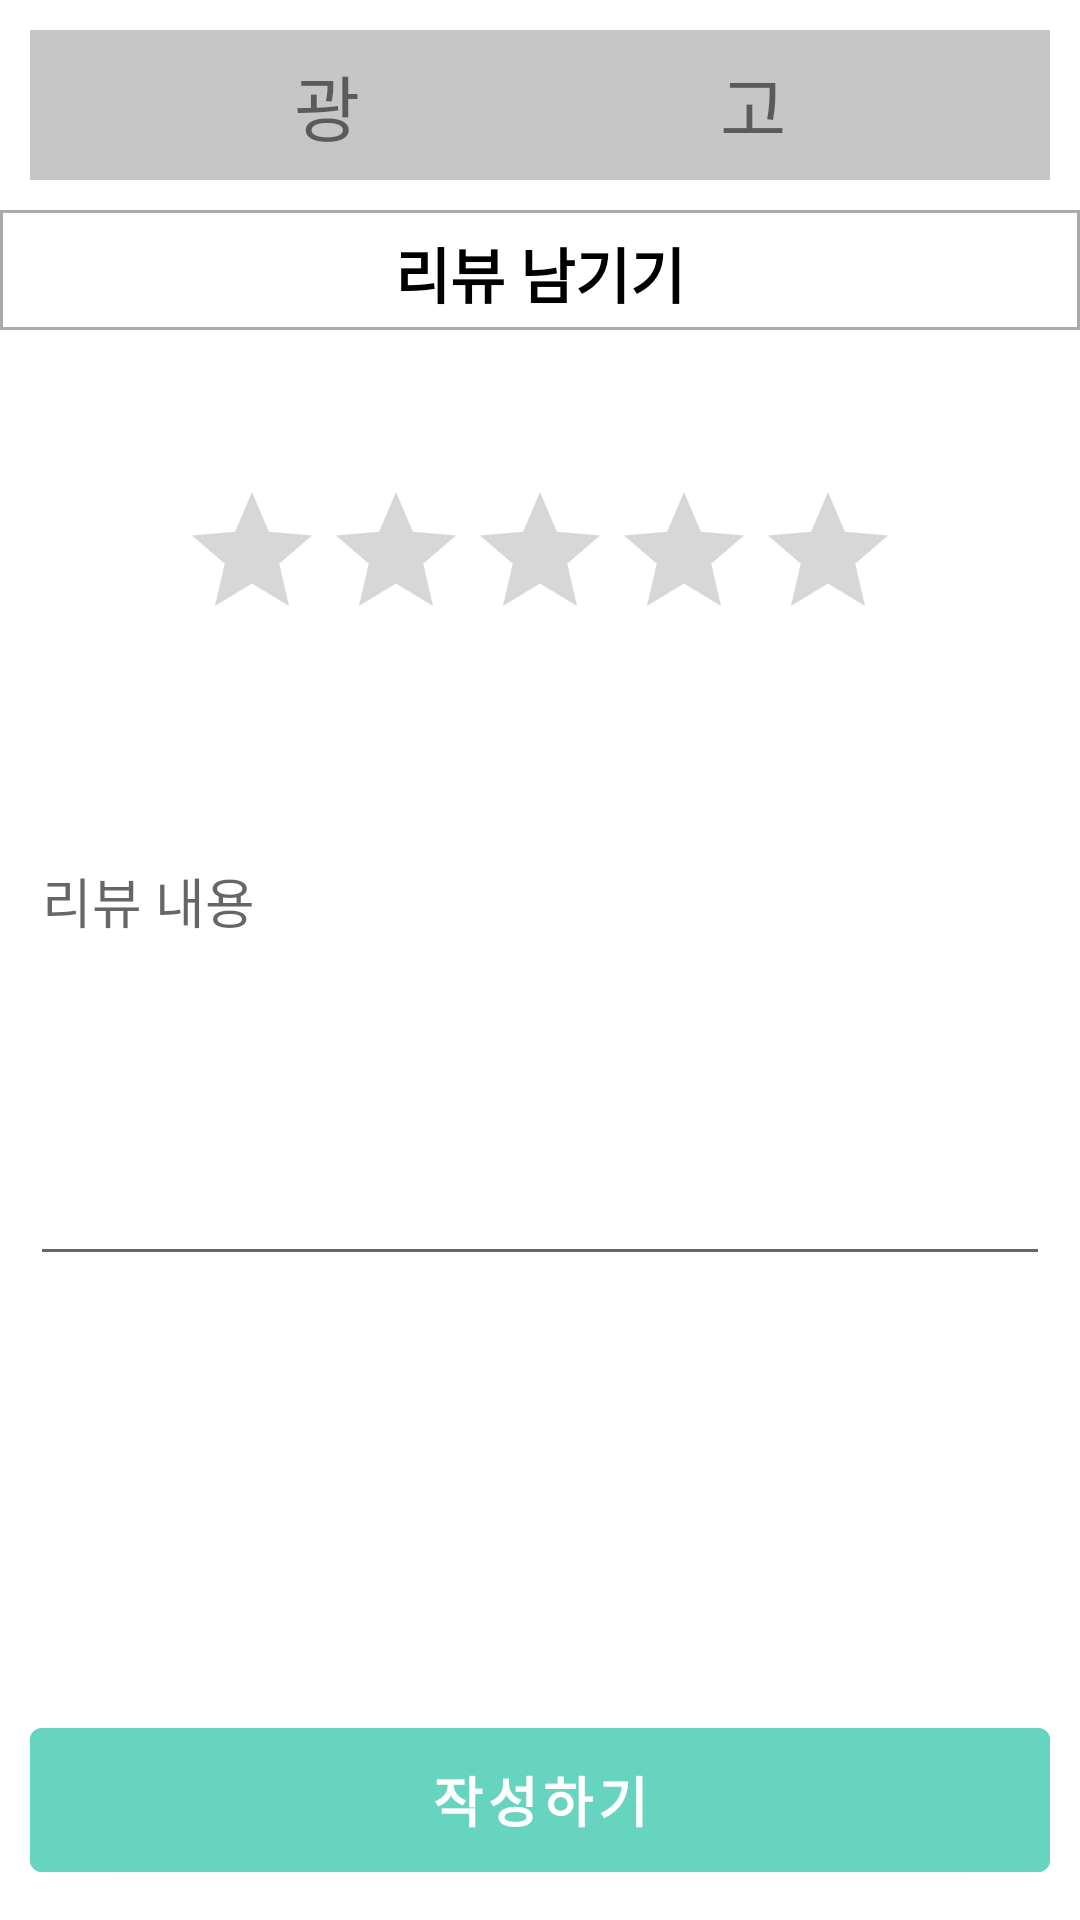

Produce the Android XML layout that renders to this screen, including the resource entries it uses.
<!-- AndroidManifest.xml: application theme Theme.EnvironmentalCampaign -->
<!-- res/layout/activity_review_page.xml -->
<?xml version="1.0" encoding="utf-8"?>
<LinearLayout xmlns:android="http://schemas.android.com/apk/res/android"
    xmlns:app="http://schemas.android.com/apk/res-auto"
    xmlns:tools="http://schemas.android.com/tools"
    android:layout_width="match_parent"
    android:layout_height="match_parent"
    android:orientation="vertical"
    tools:context=".certification_page.ReviewPage">

    <LinearLayout
        android:layout_width="match_parent"
        android:layout_height="wrap_content"
        android:orientation="vertical"
        android:layout_weight="1">

        <TextView
            android:id="@+id/textView8"
            android:layout_width="match_parent"
            android:layout_height="50dp"
            android:layout_margin="10dp"
            android:background="#AAAAAAAA"
            android:gravity="center"
            android:text="광                    고"
            android:textSize="24sp" />

        <LinearLayout
            android:layout_width="match_parent"
            android:layout_height="40dp"
            android:background="@drawable/edge"
            android:orientation="horizontal">

            <ImageButton
                android:id="@+id/bt_back"
                android:layout_width="40dp"
                android:layout_height="40dp"
                android:background="@android:color/transparent"
                app:srcCompat="@drawable/sharp_navigate_before_black_18dp" />

            <TextView
                android:layout_width="match_parent"
                android:layout_height="40dp"
                android:layout_weight="1"
                android:gravity="center"
                android:text="리뷰 남기기"
                android:textColor="#000000"
                android:textSize="20dp"
                android:textStyle="bold" />

            <ImageButton
                android:layout_width="40dp"
                android:layout_height="40dp"
                android:background="@android:color/transparent"
                android:clickable="false"
                android:visibility="invisible"
                app:srcCompat="@drawable/sharp_navigate_before_black_18dp" />

        </LinearLayout>

        <ScrollView
            android:layout_width="match_parent"
            android:layout_height="wrap_content">

            <LinearLayout
                android:layout_width="match_parent"
                android:layout_height="wrap_content"
                android:orientation="vertical" >

                <RatingBar
                    android:id="@+id/review_ratingbar"
                    android:layout_width="wrap_content"
                    android:layout_height="wrap_content"
                    android:layout_margin="50dp"
                    android:layout_gravity="center"
                    android:numStars="5"
                    android:stepSize="0.5"/>


                <EditText
                    android:id="@+id/review_content"
                    android:layout_width="match_parent"
                    android:layout_height="wrap_content"
                    android:lines="6"
                    android:gravity="start|top"
                    android:inputType="textMultiLine"
                    android:scrollbars="vertical"
                    android:hint="리뷰 내용"
                    android:layout_margin="10dp"/>

            </LinearLayout>

        </ScrollView>

    </LinearLayout>

    <Button
        android:id="@+id/review_button"
        android:layout_width="match_parent"
        android:layout_height="60dp"
        android:text="작성하기"
        android:textSize="18sp"
        android:textStyle="bold"
        android:backgroundTint="#67D4BF"
        android:textColor="#FFFFFF"
        android:layout_gravity="bottom"
        android:layout_margin="10dp"/>

</LinearLayout>
<!-- resources referenced by this layout -->
<resources>
  <!-- drawable edge (drawable) -->
  <?xml version="1.0" encoding="utf-8"?>
  <shape xmlns:android="http://schemas.android.com/apk/res/android">
      
      <solid android:color="#ffffff"/>
  
      
      <stroke android:width="1dp" android:color="#aaaaaa"/>
  
      
      <padding android:left="1dp" android:right="1dp" android:bottom="1dp" android:top="1dp"/>
  </shape>
  <style name="Theme.EnvironmentalCampaign" parent="Theme.MaterialComponents.DayNight.NoActionBar">
          
          <item name="colorPrimary">@color/purple_500</item>
          <item name="colorPrimaryVariant">@color/purple_700</item>
          <item name="colorOnPrimary">@color/white</item>
          
          <item name="colorSecondary">@color/teal_200</item>
          <item name="colorSecondaryVariant">@color/teal_700</item>
          <item name="colorOnSecondary">@color/black</item>
          
          <item name="android:statusBarColor" tools:targetApi="l">?attr/colorPrimaryVariant</item>
          
      </style>
  <!-- not gathered from this repository: default colours our renderer supplied (Android Studio template values) -->
  <color name="purple_500">#FF6200EE</color>
  <color name="purple_700">#FF3700B3</color>
  <color name="teal_200">#FF03DAC5</color>
  <color name="teal_700">#FF018786</color>
  <color name="black">#FF000000</color>
  <color name="white">#FFFFFFFF</color>
</resources>
